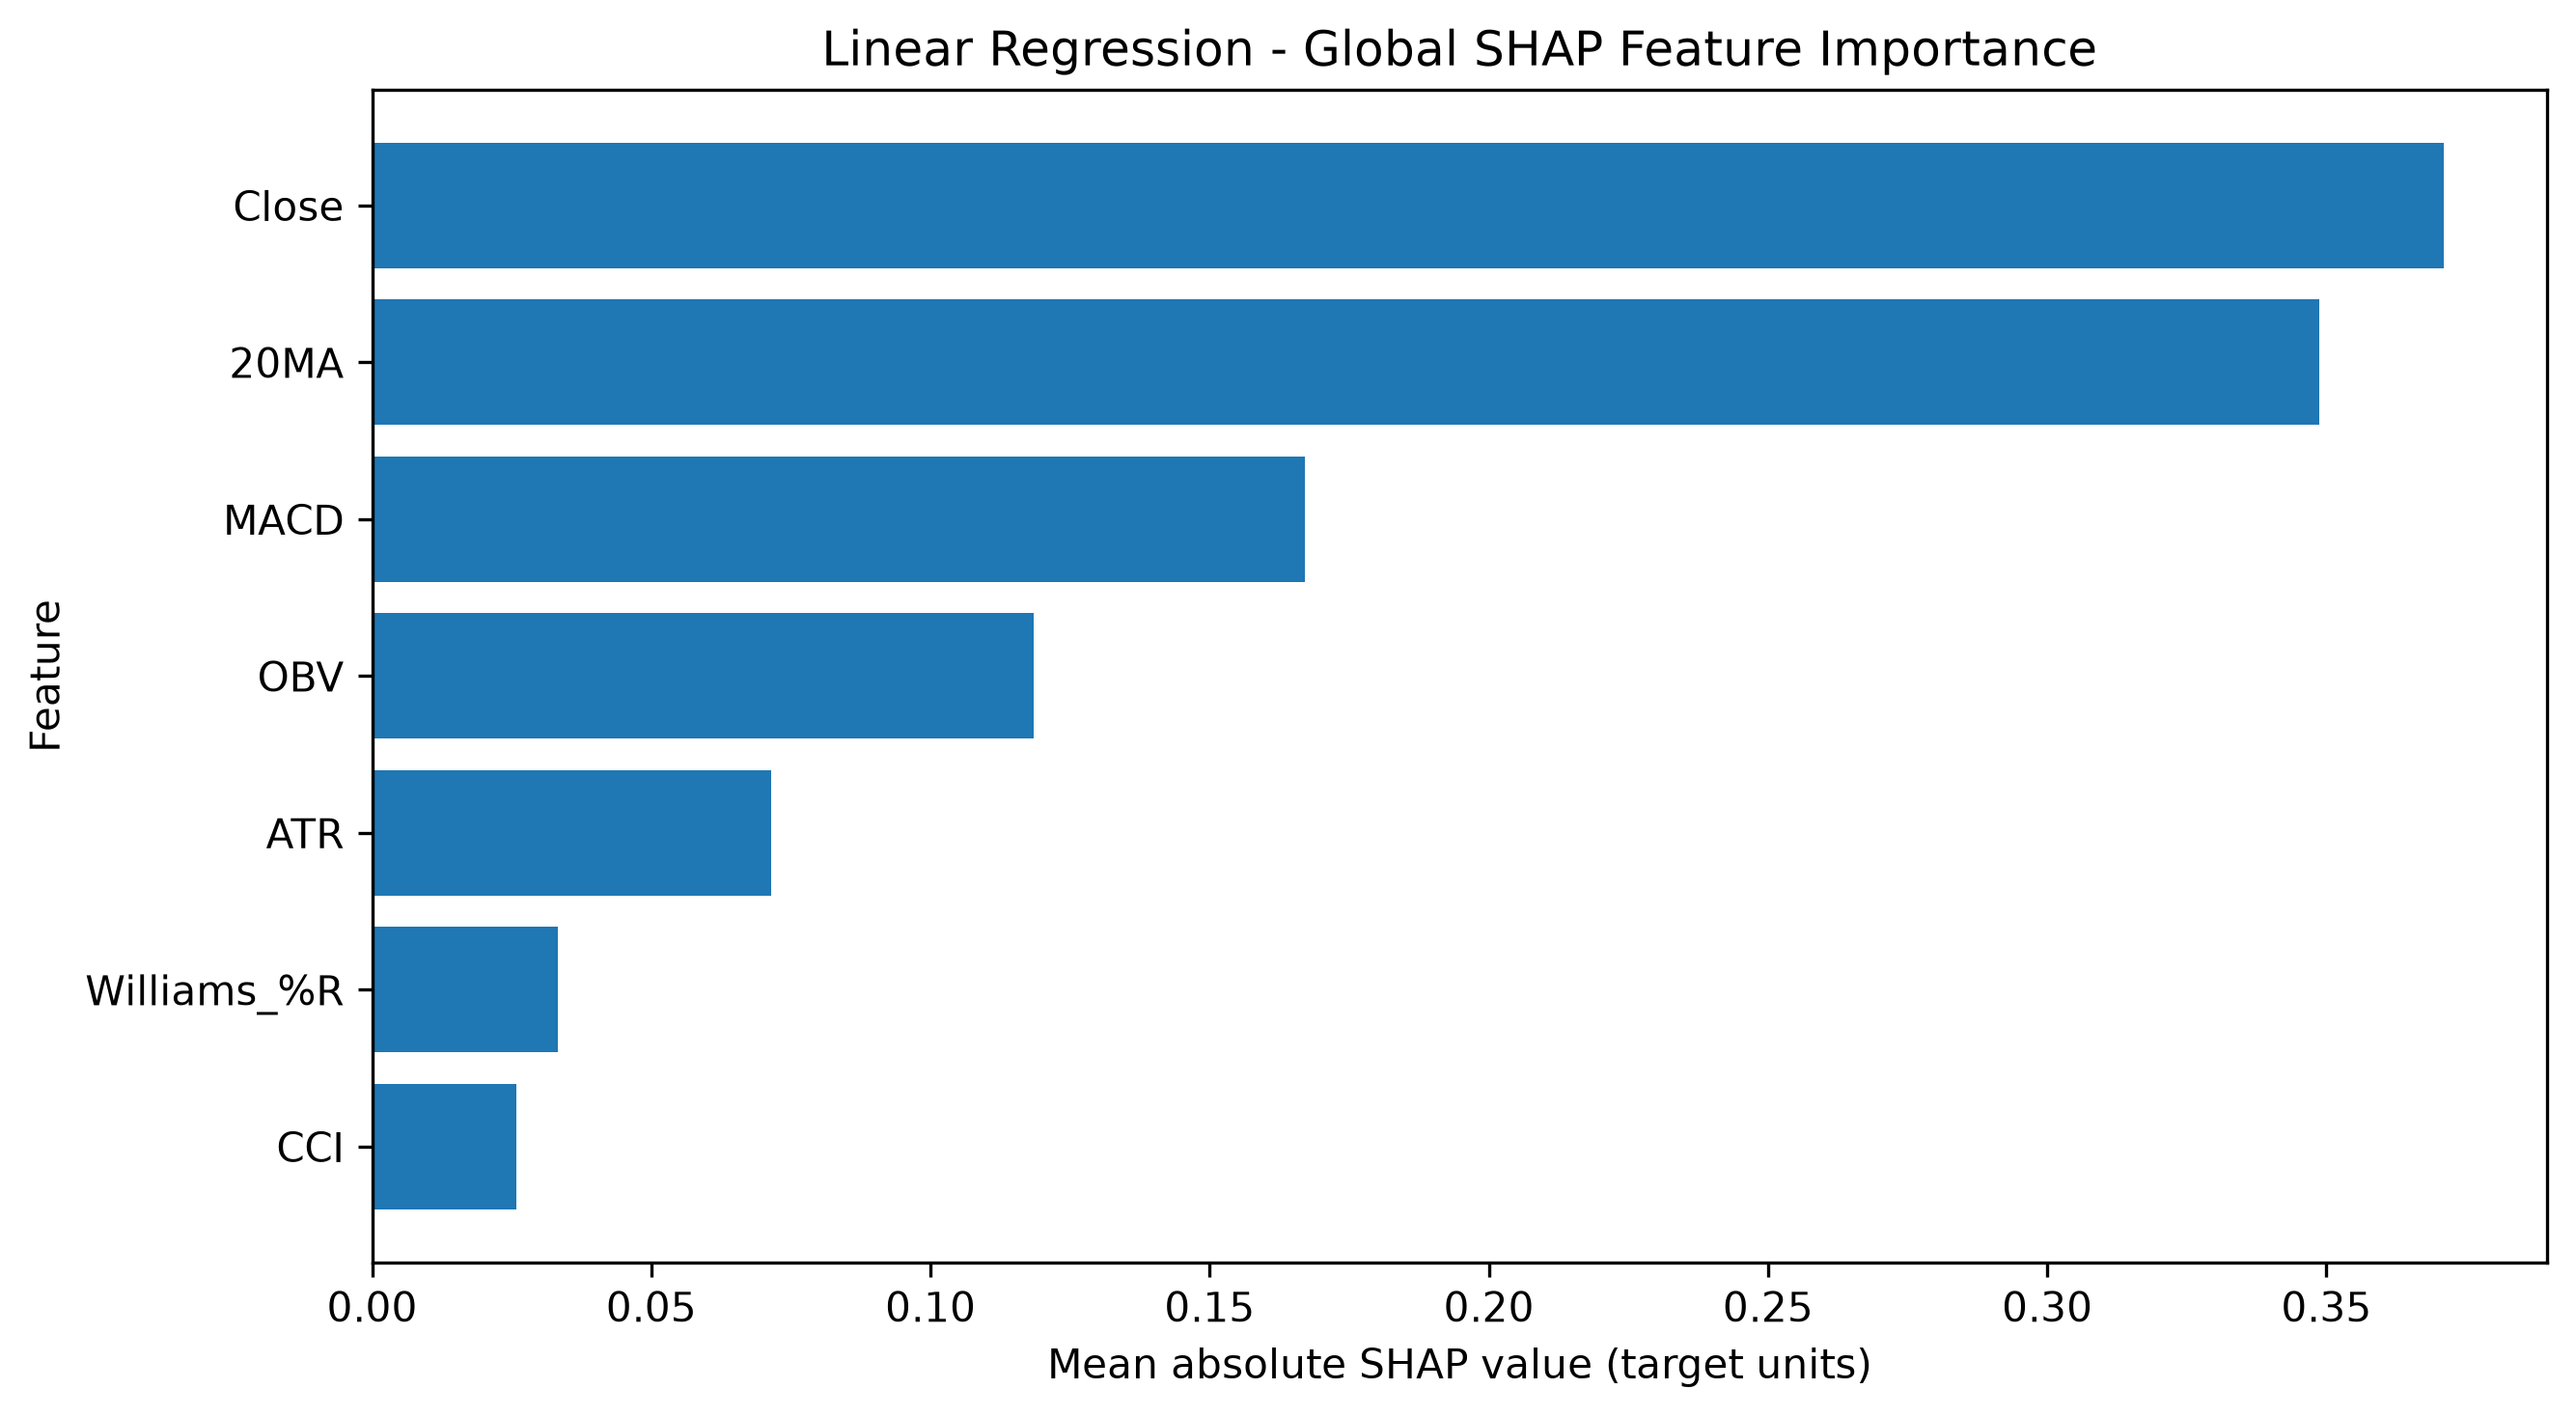

Values plotted in this chart, from the file beside it:
Feature, Mean |SHAP|, Mean SHAP, Rank
Close, 0.371, 0.3682, 1.0
20MA, 0.3488, 0.1779, 2.0
MACD, 0.167, -0.01746, 3.0
OBV, 0.1185, 0.0329, 4.0
ATR, 0.07139, 4.622193669377086e-05, 5.0
Williams_%R, 0.03326, -0.006952, 6.0
CCI, 0.02586, 0.001741, 7.0
